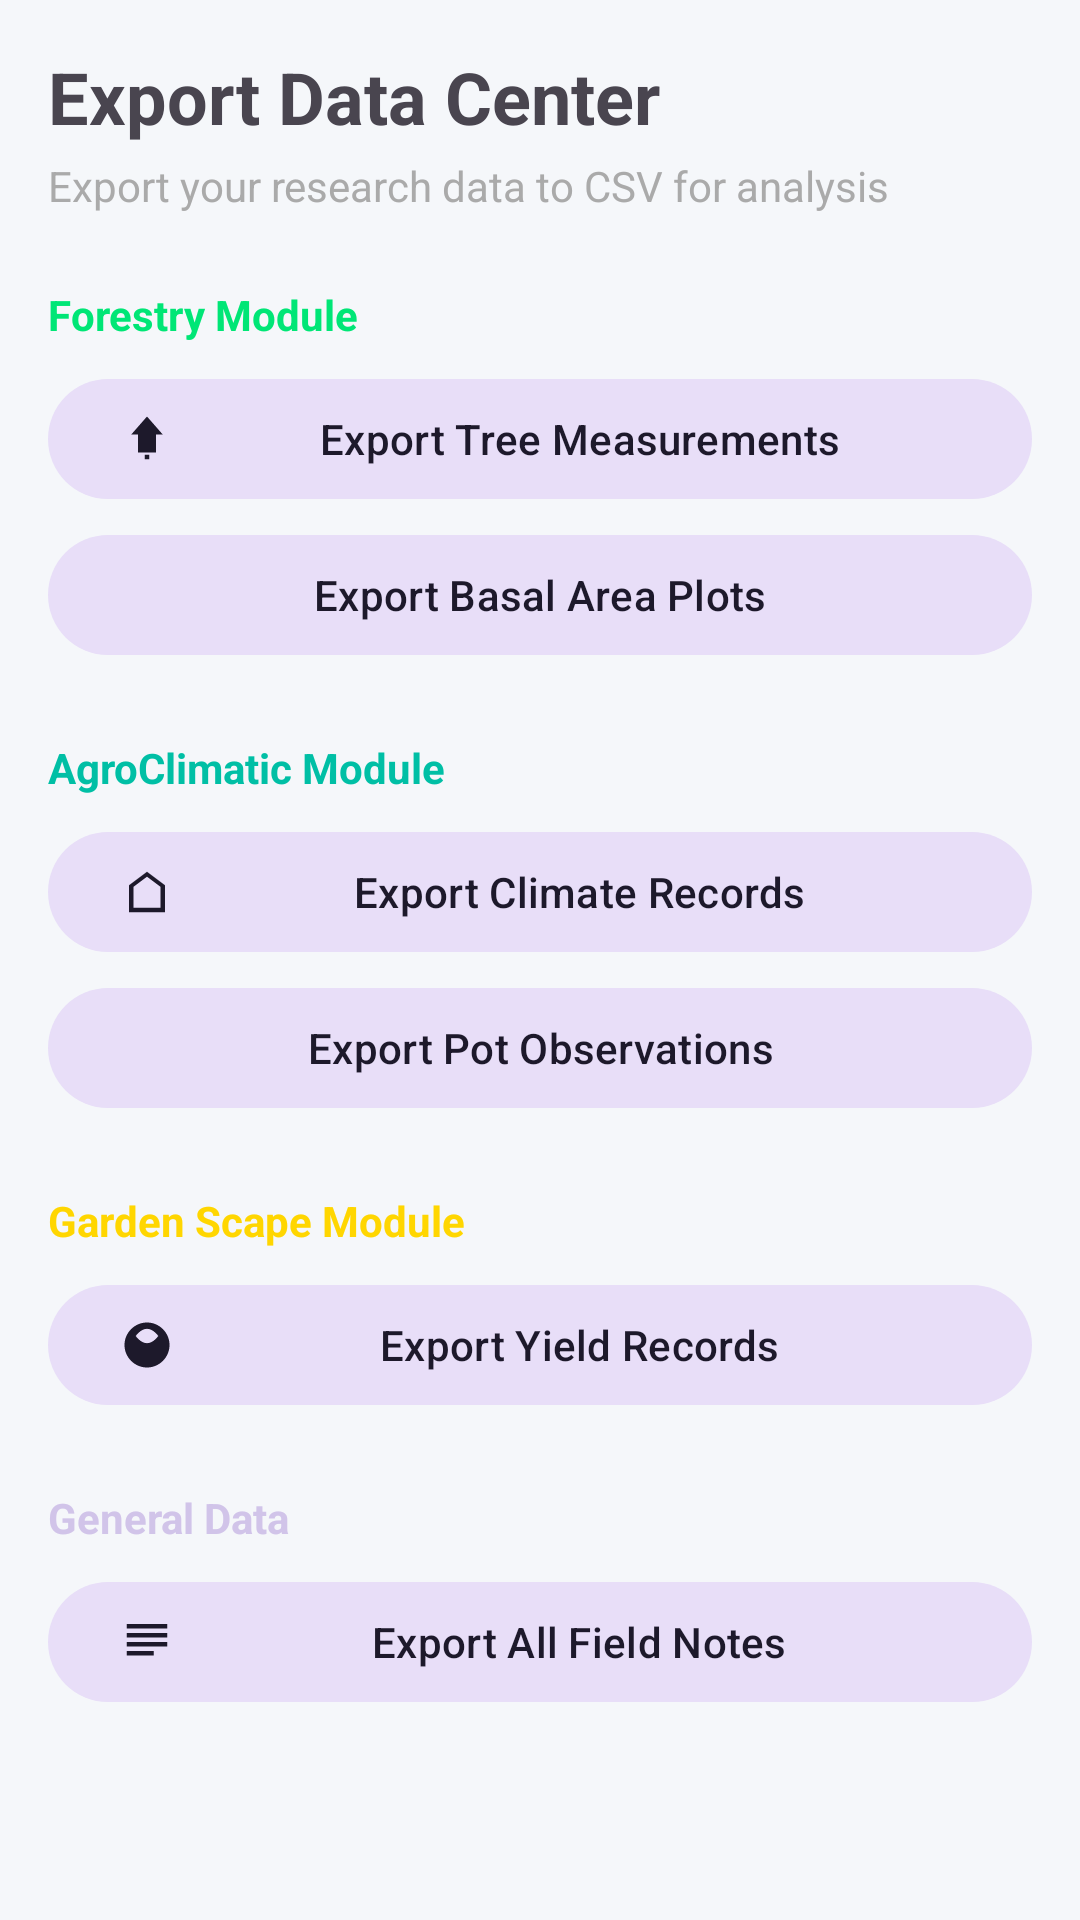

Reconstruct the res/layout file that produces this screen, plus the resources it refers to.
<!-- AndroidManifest.xml: application theme Theme.BioLogger -->
<!-- res/layout/fragment_export_center.xml -->
<?xml version="1.0" encoding="utf-8"?>
<androidx.core.widget.NestedScrollView xmlns:android="http://schemas.android.com/apk/res/android"
 xmlns:app="http://schemas.android.com/apk/res-auto"
 android:layout_width="match_parent"
 android:layout_height="match_parent"
 android:overScrollMode="never"
 android:scrollbars="none"
 android:fillViewport="true">

 <LinearLayout
 android:layout_width="match_parent"
 android:layout_height="wrap_content"
 android:orientation="vertical"
 android:padding="16dp">

 <TextView
 android:layout_width="wrap_content"
 android:layout_height="wrap_content"
 android:text="Export Data Center"
 android:textSize="24sp"
 android:textStyle="bold" />

 <TextView
 android:layout_width="wrap_content"
 android:layout_height="wrap_content"
 android:layout_marginTop="4dp"
 android:text="Export your research data to CSV for analysis"
 android:textSize="14sp"
 android:textColor="@android:color/darker_gray" />

 
 <TextView
 android:layout_width="wrap_content"
 android:layout_height="wrap_content"
 android:layout_marginTop="24dp"
 android:text="Forestry Module"
 android:textStyle="bold"
 android:textColor="@color/forest_green" />

 <com.google.android.material.button.MaterialButton
 android:id="@+id/btnExportForestMeasurements"
 style="@style/Widget.Material3.Button.TonalButton"
 android:layout_width="match_parent"
 android:layout_height="wrap_content"
 android:layout_marginTop="8dp"
 android:text="Export Tree Measurements"
 app:icon="@drawable/ic_forest" />

 <com.google.android.material.button.MaterialButton
 android:id="@+id/btnExportBasalArea"
 style="@style/Widget.Material3.Button.TonalButton"
 android:layout_width="match_parent"
 android:layout_height="wrap_content"
 android:layout_marginTop="4dp"
 android:text="Export Basal Area Plots" />

 
 <TextView
 android:layout_width="wrap_content"
 android:layout_height="wrap_content"
 android:layout_marginTop="24dp"
 android:text="AgroClimatic Module"
 android:textStyle="bold"
 android:textColor="@color/greenhouse_teal" />

 <com.google.android.material.button.MaterialButton
 android:id="@+id/btnExportClimateLogs"
 style="@style/Widget.Material3.Button.TonalButton"
 android:layout_width="match_parent"
 android:layout_height="wrap_content"
 android:layout_marginTop="8dp"
 android:text="Export Climate Records"
 app:icon="@drawable/ic_greenhouse" />

 <com.google.android.material.button.MaterialButton
 android:id="@+id/btnExportPotObservations"
 style="@style/Widget.Material3.Button.TonalButton"
 android:layout_width="match_parent"
 android:layout_height="wrap_content"
 android:layout_marginTop="4dp"
 android:text="Export Pot Observations" />

 
 <TextView
 android:layout_width="wrap_content"
 android:layout_height="wrap_content"
 android:layout_marginTop="24dp"
 android:text="Garden Scape Module"
 android:textStyle="bold"
 android:textColor="@color/garden_amber" />

 <com.google.android.material.button.MaterialButton
 android:id="@+id/btnExportYieldRecords"
 style="@style/Widget.Material3.Button.TonalButton"
 android:layout_width="match_parent"
 android:layout_height="wrap_content"
 android:layout_marginTop="8dp"
 android:text="Export Yield Records"
 app:icon="@drawable/ic_garden" />

 
 <TextView
 android:layout_width="wrap_content"
 android:layout_height="wrap_content"
 android:layout_marginTop="24dp"
 android:text="General Data"
 android:textStyle="bold"
 android:textColor="@color/vault_purple" />

 <com.google.android.material.button.MaterialButton
 android:id="@+id/btnExportNotes"
 style="@style/Widget.Material3.Button.TonalButton"
 android:layout_width="match_parent"
 android:layout_height="wrap_content"
 android:layout_marginTop="8dp"
 android:text="Export All Field Notes"
 app:icon="@drawable/ic_notes" />

 </LinearLayout>
</androidx.core.widget.NestedScrollView>
<!-- resources referenced by this layout -->
<resources>
  <color name="forest_green">#00E676</color>
  <color name="garden_amber">#FFD600</color>
  <color name="greenhouse_teal">#00BFA5</color>
  <color name="vault_purple">#D1C4E9</color>
  <!-- drawable ic_forest (drawable) -->
  <vector xmlns:android="http://schemas.android.com/apk/res/android"
      android:width="24dp"
      android:height="24dp"
      android:viewportWidth="24"
      android:viewportHeight="24">
    <path
        android:fillColor="#FF000000"
        android:pathData="M11,21h2v-2h-2v2zM12,2L5,10h3v8h8v-8h3L12,2z"/>
  </vector>
  <!-- drawable ic_garden (drawable) -->
  <vector xmlns:android="http://schemas.android.com/apk/res/android"
      android:width="24dp"
      android:height="24dp"
      android:viewportWidth="24"
      android:viewportHeight="24">
    <path
        android:fillColor="#FF000000"
        android:pathData="M17,8C17,8 14.8,11.2 12,11.2C9.2,11.2 7,8 7,8C7,8 9.2,4.8 12,4.8C14.8,4.8 17,8 17,8M12,2C6.5,2 2,6.5 2,12C2,17.5 6.5,22 12,22C17.5,22 22,17.5 22,12C22,6.5 17.5,2 12,2Z"/>
  </vector>
  <!-- drawable ic_greenhouse (drawable) -->
  <vector xmlns:android="http://schemas.android.com/apk/res/android"
      android:width="24dp"
      android:height="24dp"
      android:viewportWidth="24"
      android:viewportHeight="24">
    <path
        android:fillColor="#FF000000"
        android:pathData="M12,3L4,9v12h16V9L12,3zM12,5.19l6,4.5V19H6V9.69L12,5.19z"/>
  </vector>
  <!-- drawable ic_notes (drawable) -->
  <vector xmlns:android="http://schemas.android.com/apk/res/android"
      android:width="24dp"
      android:height="24dp"
      android:viewportWidth="24"
      android:viewportHeight="24">
    <path
        android:fillColor="#FF000000"
        android:pathData="M3,18h12v-2L3,16v2zM3,14h18v-2L3,12v2zM3,10h18L21,8L3,8v2zM3,4v2h18L21,4L3,4z"/>
  </vector>
  <color name="primary">#00C853</color>
  <color name="surface">#F5F7FA</color>
  <color name="onSurface">#1E2022</color>
  <color name="surfaceVariant">#FFFFFF</color>
  <color name="onSurfaceVariant">#5F6368</color>
  <style name="ScientificHeadline" parent="TextAppearance.Material3.HeadlineLarge">
          <item name="android:textStyle">bold</item>
          <item name="android:letterSpacing">-0.01</item>
          <item name="android:textColor">@color/text_primary</item>
          <item name="android:textSize">28sp</item>
      </style>
  <style name="ScientificTitle" parent="TextAppearance.Material3.TitleMedium">
          <item name="android:textStyle">bold</item>
          <item name="android:textColor">@color/primary</item> 
          <item name="android:letterSpacing">0.02</item>
      </style>
  <style name="ScientificBody" parent="TextAppearance.Material3.BodyMedium">
          <item name="android:textColor">@color/text_secondary</item>
          <item name="android:textSize">14sp</item>
      </style>
  <style name="ScientificLabel" parent="TextAppearance.Material3.LabelSmall">
          <item name="android:textAllCaps">true</item>
          <item name="android:letterSpacing">0.1</item>
          <item name="android:textColor">@color/primary</item>
          <item name="android:textStyle">bold</item>
      </style>
  <color name="text_primary">#202124</color>
  <color name="text_secondary">#5F6368</color>
</resources>
